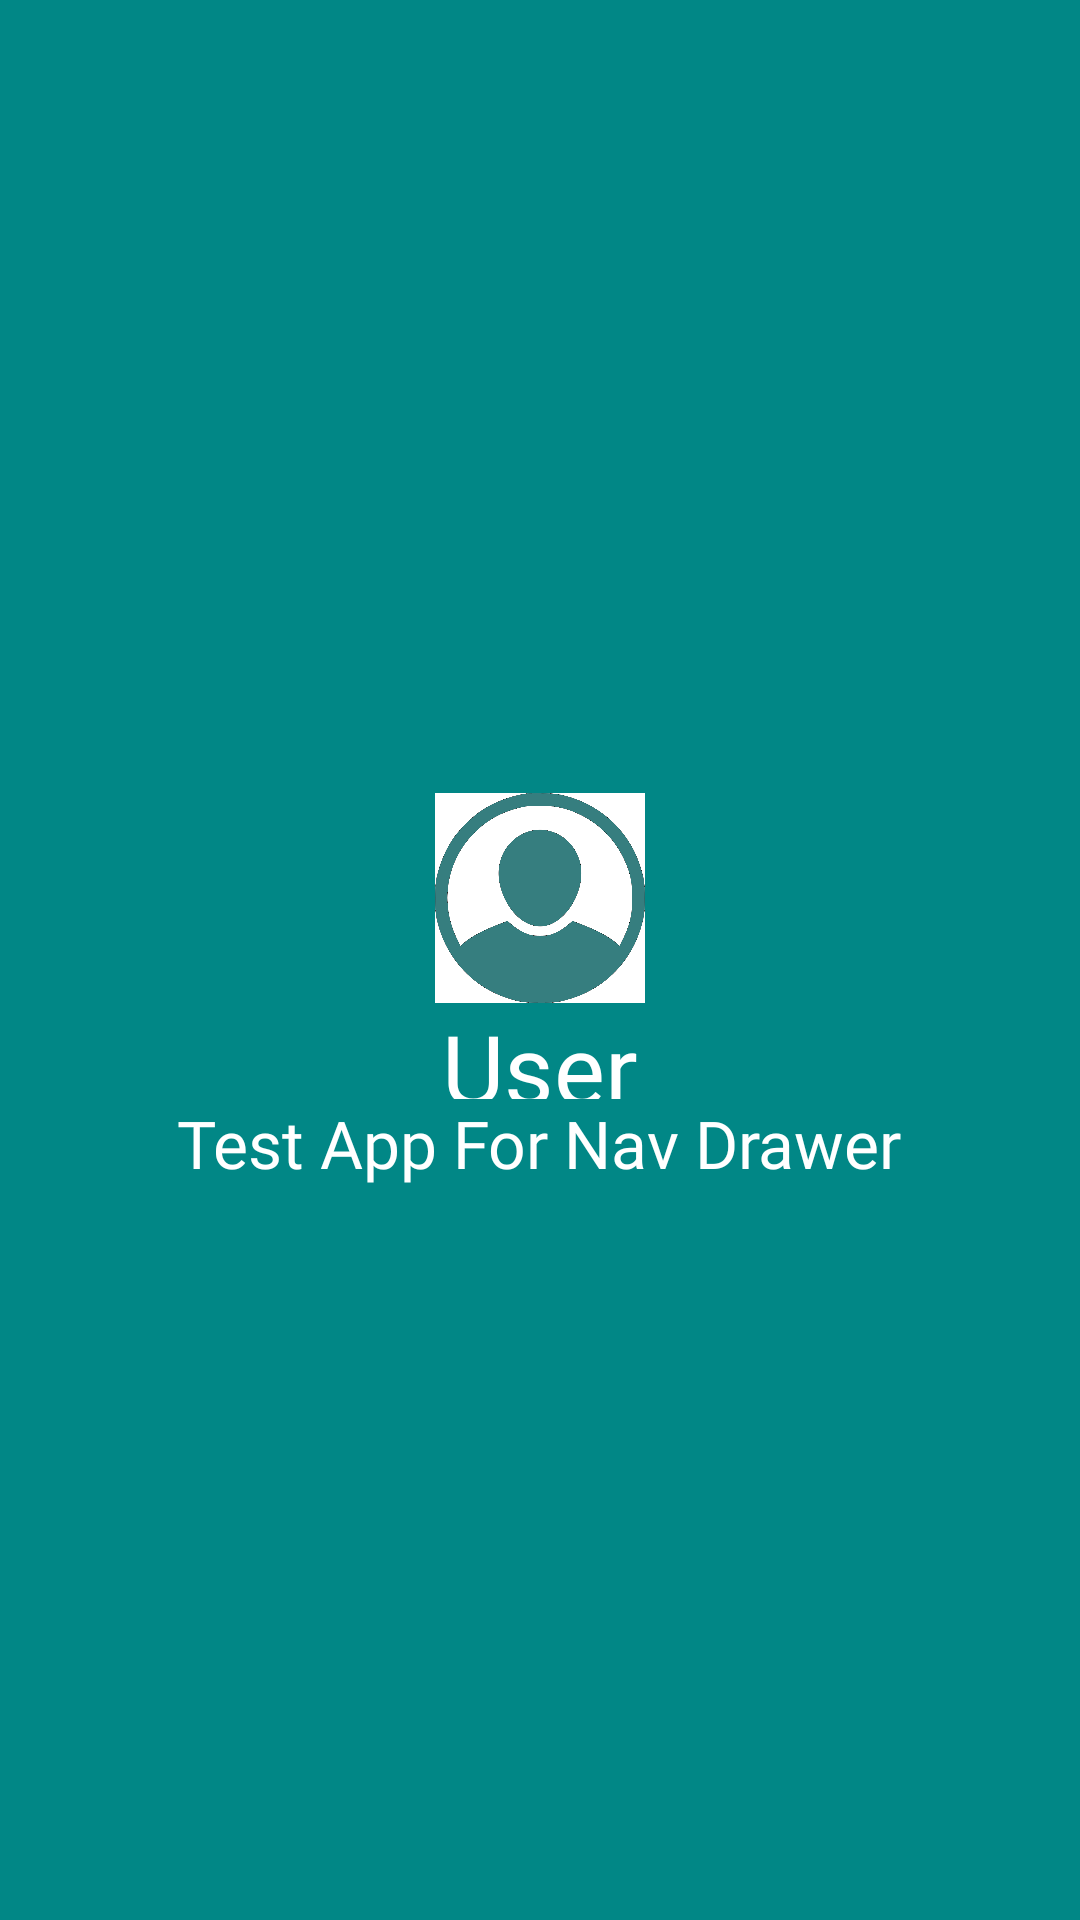

Layout XML and referenced resources for this Android screen:
<!-- AndroidManifest.xml: application theme Theme.NavD -->
<!-- res/layout/nav_header.xml -->
<?xml version="1.0" encoding="utf-8"?>
<LinearLayout xmlns:android="http://schemas.android.com/apk/res/android"
    android:layout_width="match_parent"
    android:layout_height="wrap_content"
    android:orientation="vertical"
    android:background="@color/teal_700"
    android:gravity="center">

    <ImageView
        android:layout_marginTop="20dp"
        android:layout_width="70dp"
        android:layout_height="70dp"
        android:src="@drawable/userr">

    </ImageView>

    <TextView
        android:layout_width="wrap_content"
        android:layout_height="32dp"
        android:fontFamily="@font/baloo"
        android:text="User"
        android:textColor="@color/white"
        android:textSize="32sp"></TextView>

    <TextView
        android:layout_width="wrap_content"
        android:layout_height="wrap_content"
        android:fontFamily="@font/baloo"
        android:text="Test App For Nav Drawer"
        android:textColor="@color/white"
        android:textSize="22sp"></TextView>
</LinearLayout>
<!-- resources referenced by this layout -->
<resources>
  <!-- drawable userr: png bitmap (drawable, 54164 bytes) -->
  <style name="Theme.NavD" parent="Theme.MaterialComponents.DayNight.NoActionBar">
          
          <item name="colorPrimary">@color/purple_500</item>
          <item name="colorPrimaryVariant">@color/purple_700</item>
          <item name="colorOnPrimary">@color/white</item>
          
          <item name="colorSecondary">@color/teal_200</item>
          <item name="colorSecondaryVariant">@color/teal_700</item>
          <item name="colorOnSecondary">@color/black</item>
          
          <item name="android:statusBarColor" tools:targetApi="l">?attr/colorPrimaryVariant</item>
          
      </style>
  <!-- not gathered from this repository: default colours our renderer supplied (Android Studio template values) -->
  <color name="purple_500">#FF6200EE</color>
  <color name="purple_700">#FF3700B3</color>
  <color name="teal_200">#FF03DAC5</color>
  <color name="teal_700">#FF018786</color>
  <color name="black">#FF000000</color>
  <color name="white">#FFFFFFFF</color>
</resources>
